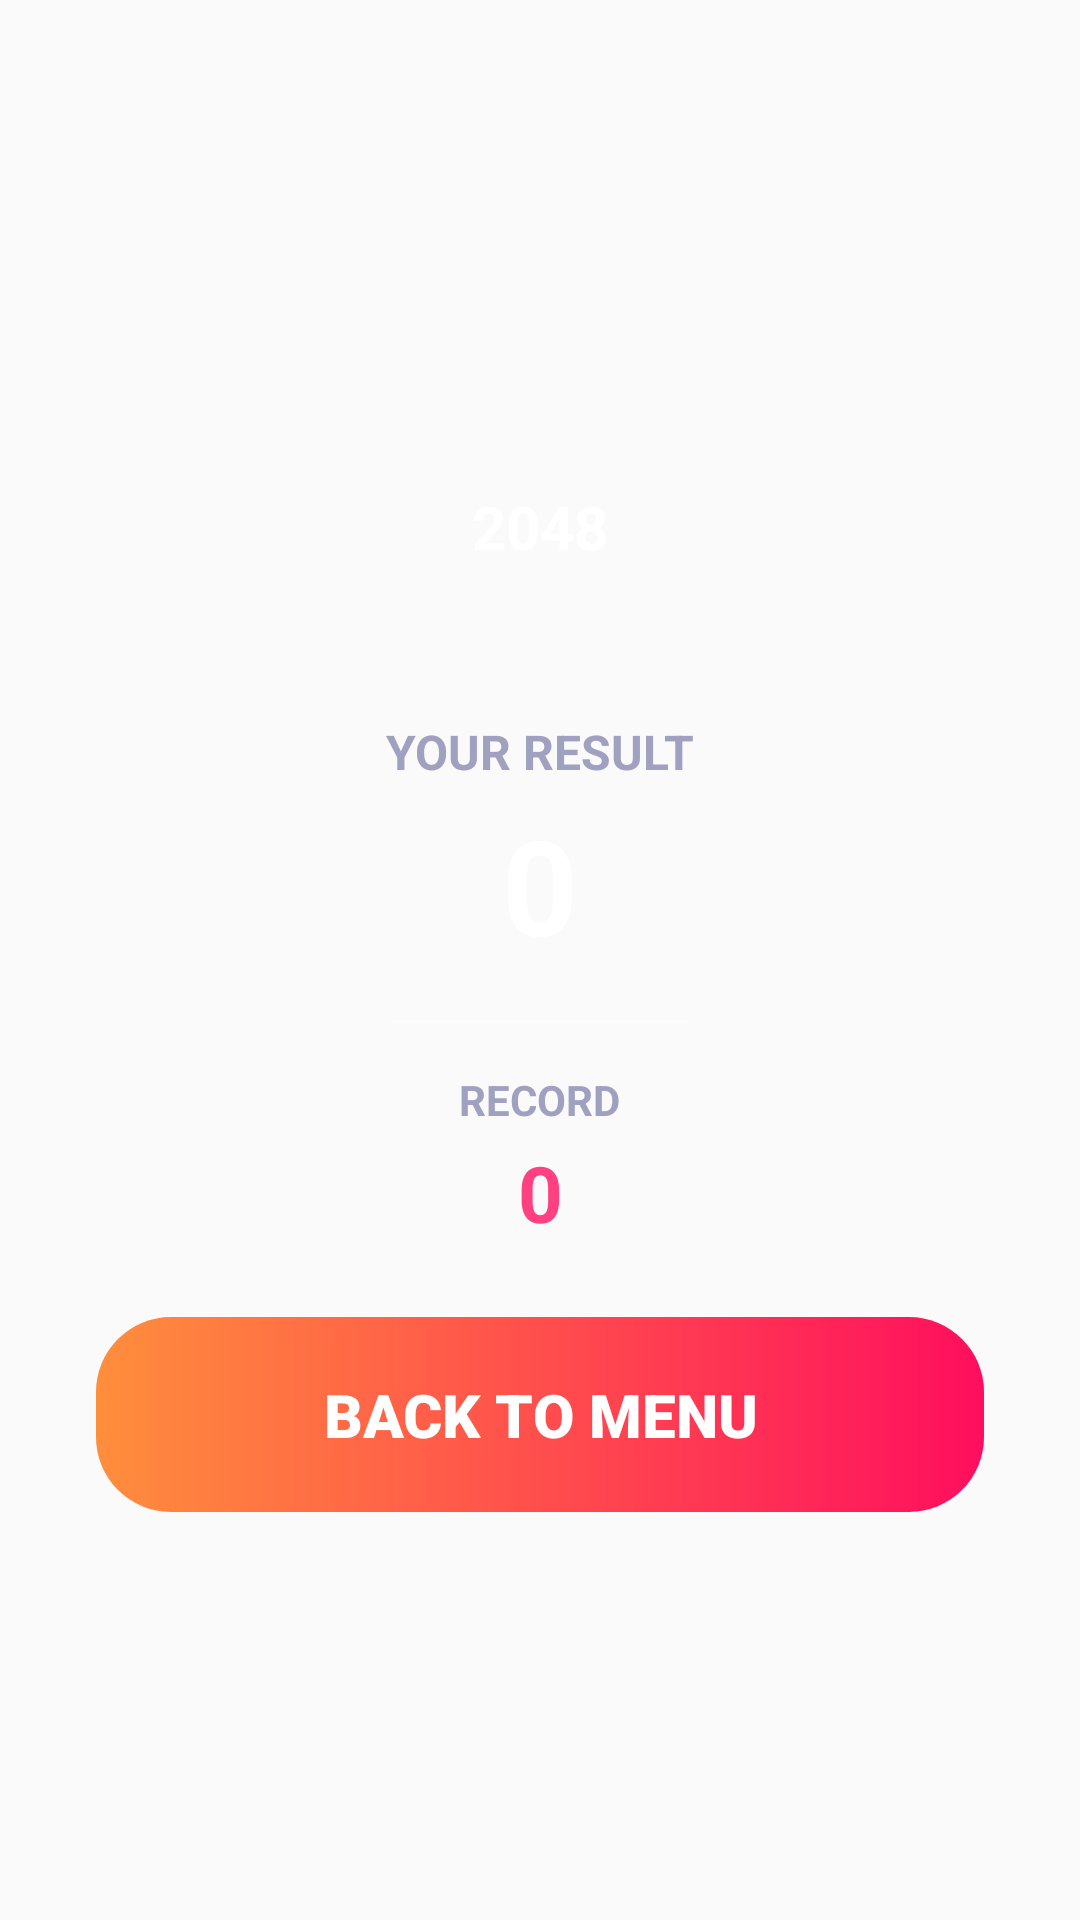

Android layout source for this screen:
<!-- AndroidManifest.xml: application theme Theme.AppCompat.Light.NoActionBar -->
<!-- res/layout/fragment_result.xml -->
<?xml version="1.0" encoding="utf-8"?>
<androidx.appcompat.widget.LinearLayoutCompat xmlns:android="http://schemas.android.com/apk/res/android"
    xmlns:app="http://schemas.android.com/apk/res-auto"
    android:layout_width="match_parent"
    android:layout_height="wrap_content"
    android:layout_gravity="center"
    android:background="@drawable/bg_dialog_info"
    android:gravity="center"
    android:orientation="vertical"
    android:padding="32dp">

    <FrameLayout
        android:layout_width="80dp"
        android:layout_height="80dp"
        android:background="@drawable/bg_menu_circle_btn">

        <TextView
            android:layout_width="wrap_content"
            android:layout_height="wrap_content"
            android:layout_gravity="center"
            android:text="2048"
            android:textColor="@color/white"
            android:textSize="20sp"
            android:textStyle="bold" />
    </FrameLayout>

    <TextView
        android:layout_width="wrap_content"
        android:layout_height="wrap_content"
        android:layout_marginTop="24dp"
        android:text="YOUR RESULT"
        android:textColor="#A0A0C0"
        android:textSize="16sp"
        android:textStyle="bold" />

    <androidx.appcompat.widget.AppCompatTextView
        android:id="@+id/scoreValue"
        android:layout_width="match_parent"
        android:layout_height="wrap_content"
        android:layout_marginTop="4dp"
        android:gravity="center"
        android:maxLines="1"
        android:text="0"
        android:textColor="@color/white"
        android:textSize="44sp"
        android:textStyle="bold"
        app:autoSizeMaxTextSize="44sp"
        app:autoSizeMinTextSize="24sp"
        app:autoSizeStepGranularity="2sp"
        app:autoSizeTextType="uniform" />

    <View
        android:layout_width="100dp"
        android:layout_height="1dp"
        android:layout_marginTop="16dp"
        android:background="#33FFFFFF" />

    <TextView
        android:layout_width="wrap_content"
        android:layout_height="wrap_content"
        android:layout_marginTop="16dp"
        android:text="RECORD"
        android:textColor="#A0A0C0"
        android:textSize="14sp"
        android:textStyle="bold" />

    <androidx.appcompat.widget.AppCompatTextView
        android:id="@+id/recordValue"
        android:layout_width="match_parent"
        android:layout_height="wrap_content"
        android:layout_marginTop="4dp"
        android:gravity="center"
        android:maxLines="1"
        android:text="0"
        android:textColor="#FF4081"
        android:textSize="26sp"
        android:textStyle="bold"
        app:autoSizeMaxTextSize="26sp"
        app:autoSizeMinTextSize="16sp"
        app:autoSizeStepGranularity="1sp"
        app:autoSizeTextType="uniform" />

    <androidx.appcompat.widget.AppCompatTextView
        android:id="@+id/homeBtn"
        android:layout_width="match_parent"
        android:layout_height="65dp"
        android:layout_marginTop="24dp"
        android:background="@drawable/bg_menu_start_btn"
        android:clickable="true"
        android:focusable="true"
        android:fontFamily="sans-serif-black"
        android:gravity="center"
        android:maxLines="1"
        android:paddingHorizontal="16dp"
        android:text="BACK TO MENU"
        android:textColor="@color/white"
        android:textSize="18sp"
        android:textStyle="bold"
        app:autoSizeMaxTextSize="20sp"
        app:autoSizeMinTextSize="14sp"
        app:autoSizeTextType="uniform" />

</androidx.appcompat.widget.LinearLayoutCompat>
<!-- resources referenced by this layout -->
<resources>
  <!-- drawable bg_menu_start_btn (drawable) -->
  <?xml version="1.0" encoding="utf-8"?>
  
  <ripple xmlns:android="http://schemas.android.com/apk/res/android"
      android:color="#40FFFFFF">
      <item>
          <shape>
              <gradient
                  android:startColor="#FF8E3C"
                  android:endColor="#FF0E5E"
                  android:angle="0" />
              <corners android:radius="25dp" />
          </shape>
      </item>
  </ripple>
  <!-- not gathered from this repository: default colours our renderer supplied (Android Studio template values) -->
  <color name="white">#FFFFFFFF</color>
</resources>
